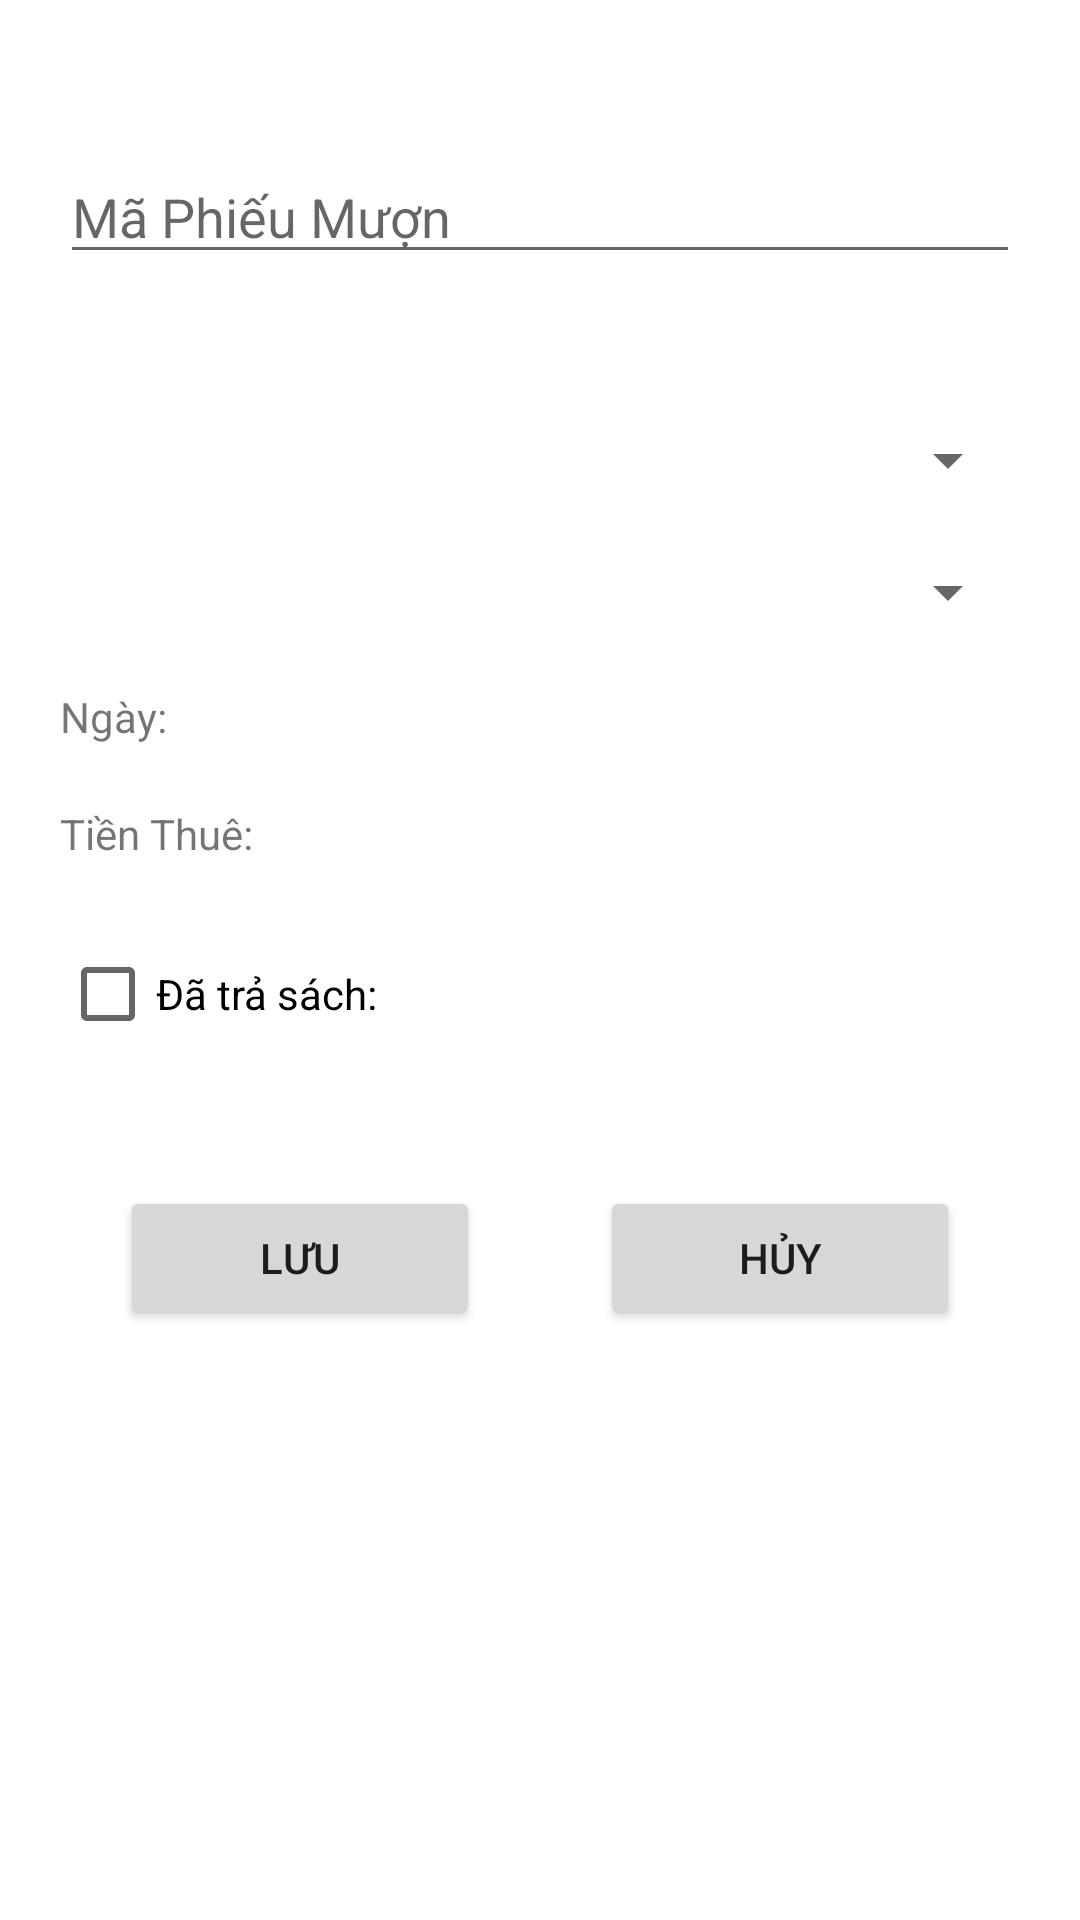

Here is an Android app screen rendered from its layout file. Give the layout XML and the strings, colors and styles it references.
<!-- AndroidManifest.xml: application theme Theme.Datltph21763_MOB2041_CODE -->
<!-- res/layout/phieu_muon_dialog.xml -->
<?xml version="1.0" encoding="utf-8"?>
<LinearLayout xmlns:android="http://schemas.android.com/apk/res/android"
    android:layout_width="match_parent"
    android:layout_height="match_parent"
    android:orientation="vertical">

    <EditText
        android:id="@+id/edMaPM"
        android:layout_width="match_parent"
        android:layout_height="wrap_content"
        android:layout_marginLeft="20dp"
        android:layout_marginTop="50dp"
        android:layout_marginRight="20dp"
        android:layout_marginBottom="50dp"
        android:hint="Mã Phiếu Mượn" />

    <Spinner
        android:id="@+id/spMaTv"
        android:layout_width="match_parent"
        android:layout_height="wrap_content"
        android:layout_marginLeft="20dp"
        android:layout_marginRight="20dp"
        android:layout_marginBottom="20dp" />

    <Spinner
        android:id="@+id/spMaS"
        android:layout_width="match_parent"
        android:layout_height="wrap_content"
        android:layout_marginLeft="20dp"
        android:layout_marginRight="20dp"
        android:layout_marginBottom="20dp" />

    <TextView
        android:id="@+id/tvNgay"
        android:layout_width="match_parent"
        android:layout_height="wrap_content"
        android:layout_marginLeft="20dp"
        android:layout_marginRight="20dp"
        android:layout_marginBottom="20dp"
        android:text="Ngày: " />

    <TextView
        android:id="@+id/tvTienThuePM"
        android:layout_width="match_parent"
        android:layout_height="wrap_content"
        android:layout_marginLeft="20dp"
        android:layout_marginRight="20dp"
        android:layout_marginBottom="20dp"
        android:text="Tiền Thuê: " />

    <CheckBox
        android:id="@+id/chkTraSach"
        android:layout_width="match_parent"
        android:layout_height="wrap_content"
        android:layout_marginLeft="20dp"
        android:layout_marginRight="20dp"
        android:layout_marginBottom="20dp"
        android:text="Đã trả sách: " />

    <LinearLayout
        android:layout_width="match_parent"
        android:layout_height="wrap_content"
        android:layout_margin="20dp"
        android:orientation="horizontal">

        <Button
            android:id="@+id/btnSavePM"
            android:layout_width="match_parent"
            android:layout_height="wrap_content"
            android:layout_marginHorizontal="20dp"
            android:layout_weight="1"
            android:drawableStart="@drawable/ic_baseline_save_24"
            android:text="Lưu" />

        <Button
            android:id="@+id/btnCancelPM"
            android:layout_width="match_parent"
            android:layout_height="wrap_content"
            android:layout_marginHorizontal="20dp"
            android:layout_weight="1"
            android:drawableStart="@drawable/ic_baseline_cancel_24"
            android:text="Hủy" />

    </LinearLayout>
</LinearLayout>
<!-- resources referenced by this layout -->
<resources>
  <style name="Theme.Datltph21763_MOB2041_CODE" parent="Theme.MaterialComponents.DayNight.NoActionBar">
          
          <item name="colorPrimary">@color/purple_500</item>
          <item name="colorPrimaryVariant">@color/purple_700</item>
          <item name="colorOnPrimary">@color/white</item>
          
          <item name="colorSecondary">@color/teal_200</item>
          <item name="colorSecondaryVariant">@color/teal_700</item>
          <item name="colorOnSecondary">@color/black</item>
          
          <item name="android:statusBarColor" tools:targetApi="l">?attr/colorPrimaryVariant</item>
          
      </style>
  <!-- not gathered from this repository: default colours our renderer supplied (Android Studio template values) -->
  <color name="purple_500">#FF6200EE</color>
  <color name="purple_700">#FF3700B3</color>
  <color name="teal_200">#FF03DAC5</color>
  <color name="teal_700">#FF018786</color>
  <color name="black">#FF000000</color>
  <color name="white">#FFFFFFFF</color>
</resources>
